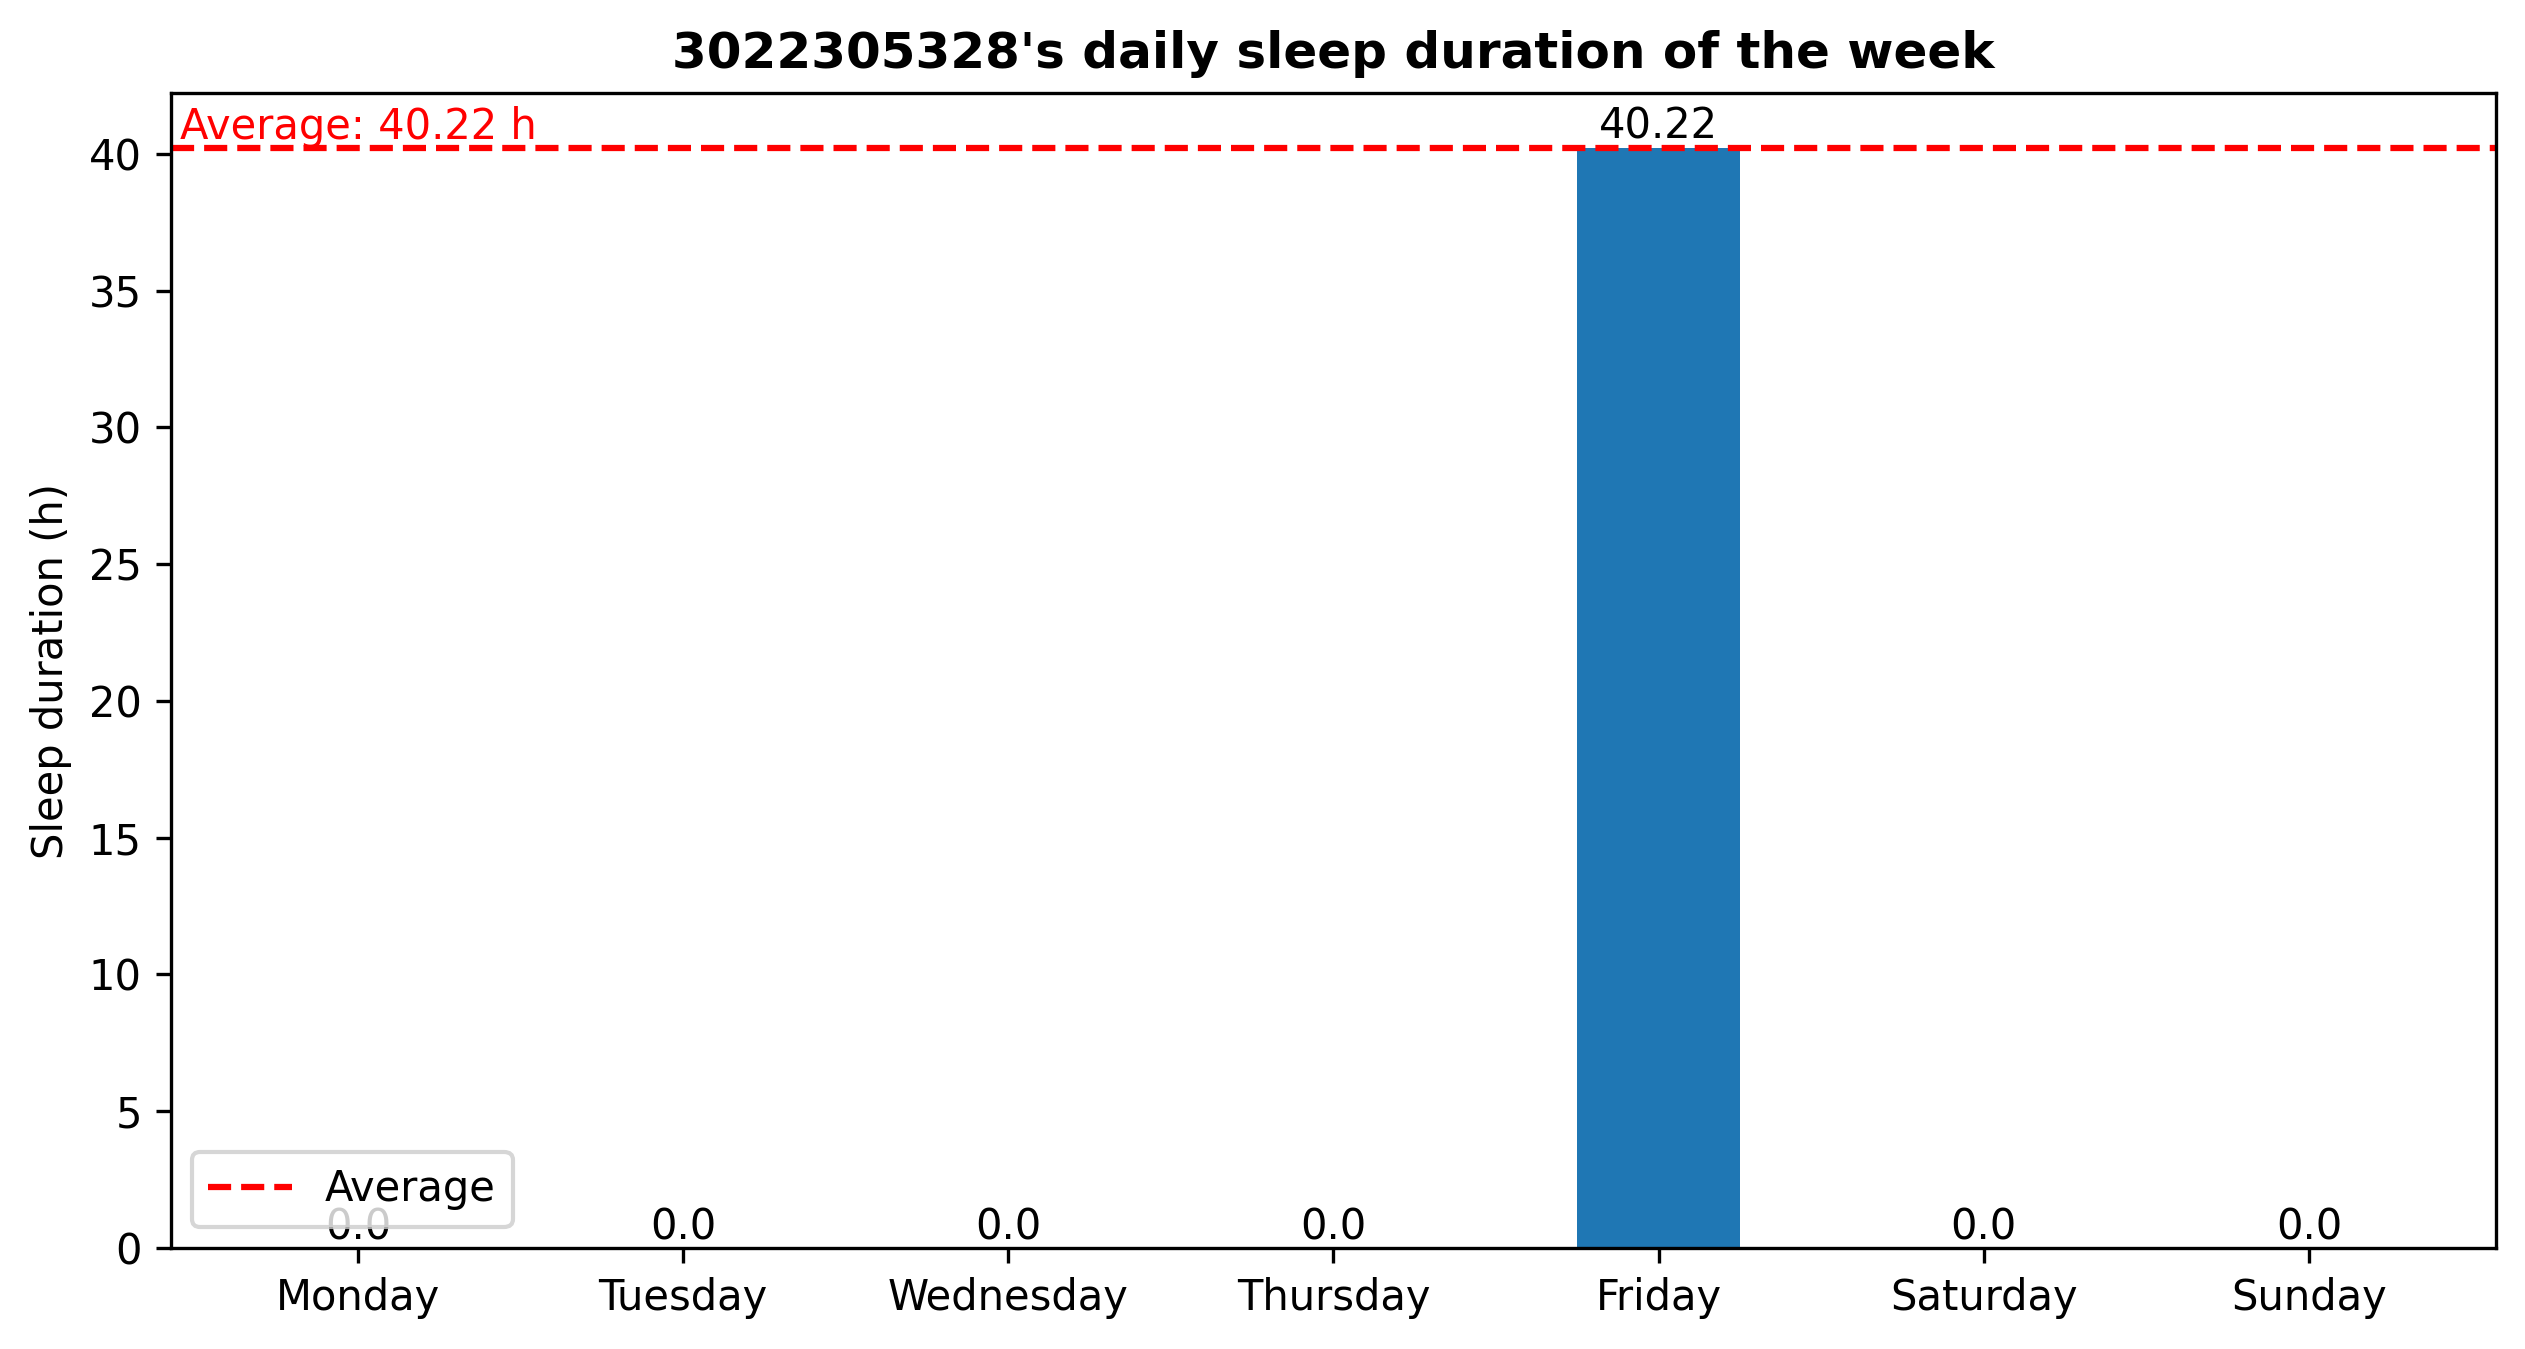

Source data for this figure (header and first rows):
1720026022.7709725, Sleep
1720164324, Awake
1720165306, Sleep
1720171792, Awake
